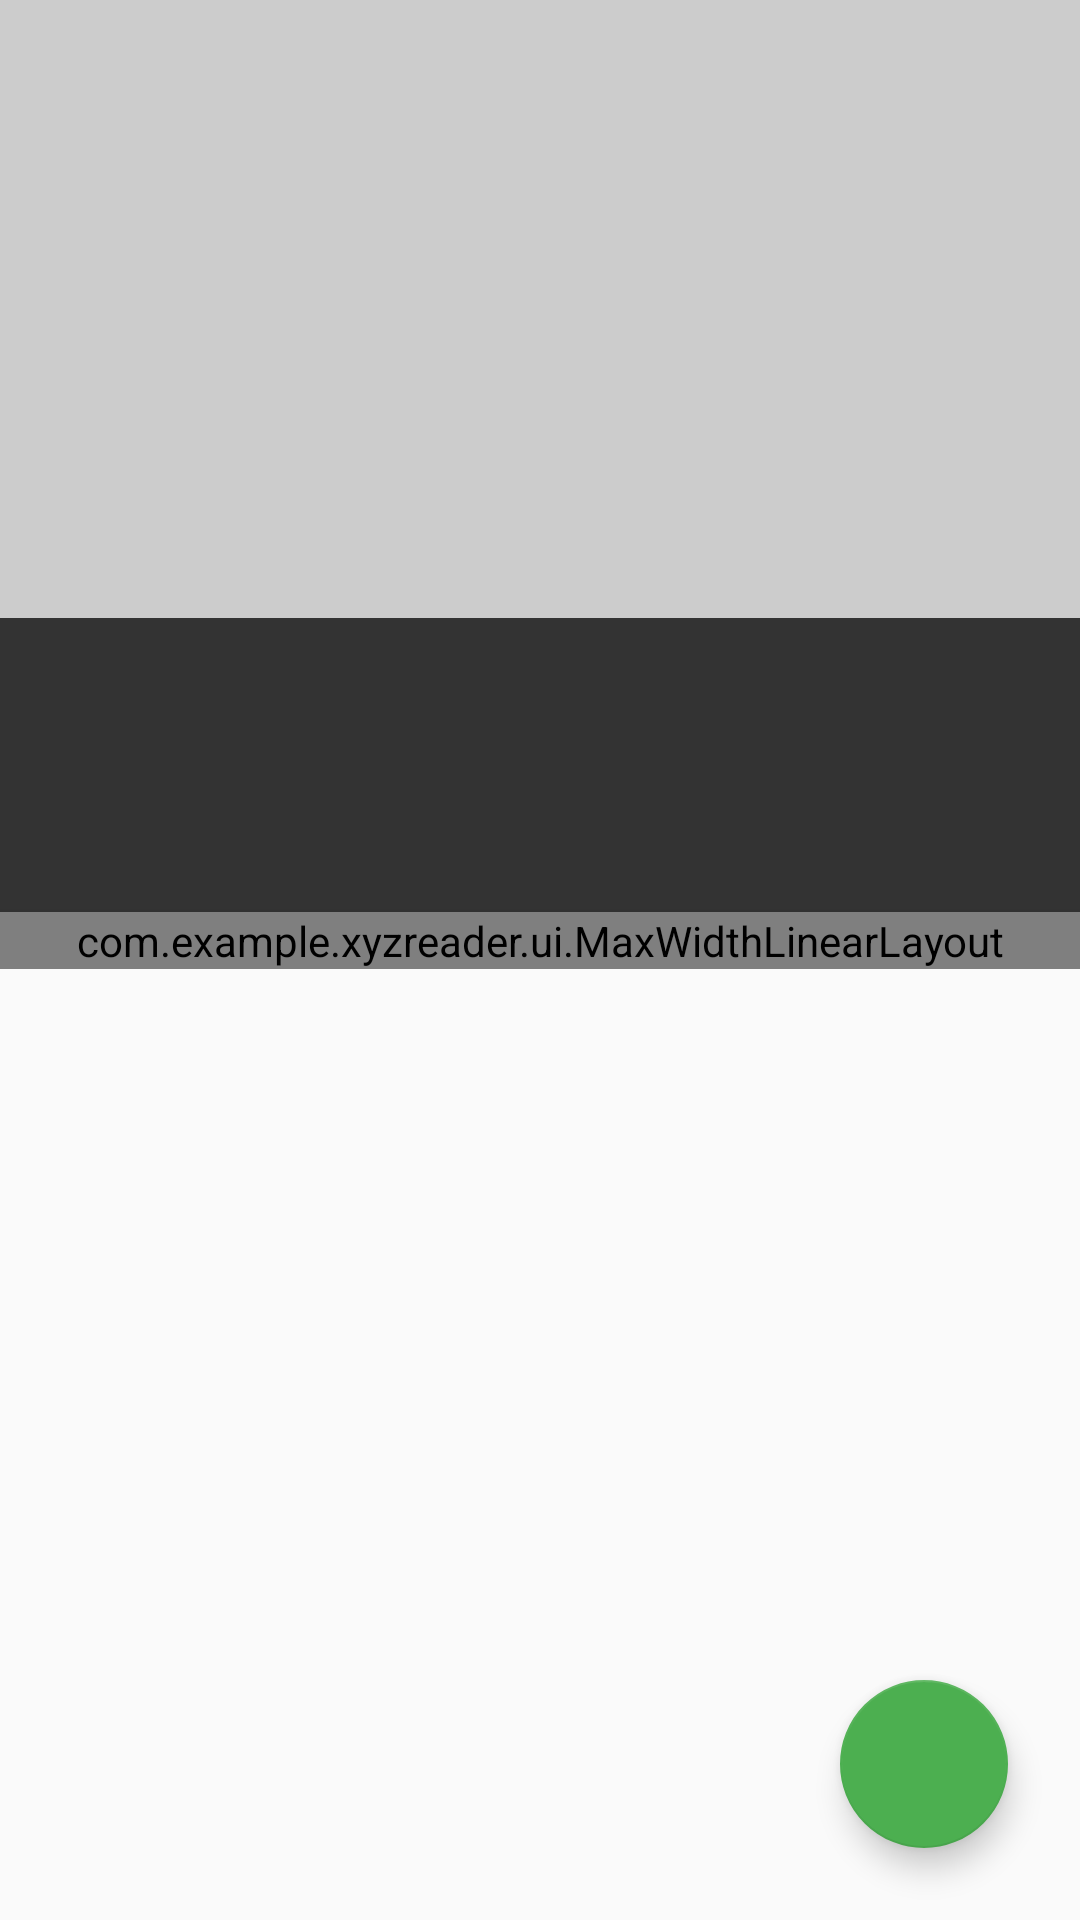

Here is an Android app screen rendered from its layout file. Give the layout XML and the strings, colors and styles it references.
<!-- AndroidManifest.xml: application theme Theme.Bacon -->
<!-- res/layout/fragment_article_detail.xml -->
<androidx.coordinatorlayout.widget.CoordinatorLayout xmlns:android="http://schemas.android.com/apk/res/android"
    xmlns:app="http://schemas.android.com/apk/res-auto"
    android:id="@+id/draw_insets_frame_layout"
    android:layout_width="match_parent"
    android:layout_height="match_parent">

    <FrameLayout
        android:layout_width="match_parent"
        android:layout_height="wrap_content">

        <FrameLayout
            android:id="@+id/photo_container"
            android:layout_width="match_parent"
            android:layout_height="@dimen/detail_photo_height"
            android:background="@color/photo_placeholder">

            <ImageView
                android:id="@+id/photo"
                android:layout_width="match_parent"
                android:layout_height="@dimen/detail_photo_height"
                android:adjustViewBounds="true"
                android:contentDescription="@string/article_image"
                android:scaleType="centerCrop"
                android:transitionName="@string/image_transition" />

            <View
                android:layout_width="match_parent"
                android:layout_height="match_parent"
                android:background="@drawable/photo_background_protection" />

        </FrameLayout>

        <LinearLayout
            android:id="@+id/meta_bar"
            android:layout_width="match_parent"
            android:layout_height="wrap_content"
            android:layout_gravity="bottom"
            android:background="#333"
            android:orientation="vertical"
            android:elevation="0dp"
            android:paddingLeft="@dimen/detail_inner_horiz_margin"
            android:paddingTop="@dimen/detail_metabar_vert_padding"
            android:paddingRight="@dimen/detail_inner_horiz_margin"
            android:paddingBottom="@dimen/detail_metabar_vert_padding"
            app:layout_collapseMode="parallax">

            <TextView
                android:id="@+id/article_title"
                style="?android:attr/textAppearanceLarge"
                android:layout_width="match_parent"
                android:layout_height="wrap_content"
                android:fontFamily="sans-serif-condensed"
                android:lineSpacingMultiplier="0.9"
                android:paddingBottom="@dimen/detail_metabar_title_bottom_padding"
                android:textColor="@color/colorIcons"
                android:textSize="@dimen/detail_title_text_size"
                android:textStyle="bold" />

            <TextView
                android:id="@+id/article_byline"
                style="?android:attr/textAppearanceSmall"
                android:layout_width="wrap_content"
                android:layout_height="wrap_content"
                android:textColor="@color/ltgray" />
        </LinearLayout>

    </FrameLayout>

    <include layout="@layout/content_article_main" />

    <com.google.android.material.floatingactionbutton.FloatingActionButton
        android:id="@+id/share_fab"
        android:layout_width="wrap_content"
        android:layout_height="wrap_content"
        android:layout_gravity="bottom|end"
        android:layout_marginEnd="@dimen/fab_margin"
        android:layout_marginBottom="@dimen/fab_margin"
        android:src="@drawable/ic_share"
        app:fabSize="normal" />
</androidx.coordinatorlayout.widget.CoordinatorLayout>
<!-- res/layout/content_article_main.xml (included above) -->
<?xml version="1.0" encoding="utf-8"?>
<ScrollView xmlns:android="http://schemas.android.com/apk/res/android"
    xmlns:app="http://schemas.android.com/apk/res-auto"
    xmlns:tools="http://schemas.android.com/tools"
    android:id="@+id/scrollview"
    android:layout_width="match_parent"
    android:layout_height="match_parent"
    android:scrollbarStyle="insideOverlay"
    android:scrollbars="vertical"
    app:layout_behavior="@string/appbar_scrolling_view_behavior"
    tools:showIn="@layout/fragment_article_detail">

    <LinearLayout
        android:layout_width="match_parent"
        android:layout_height="wrap_content"
        android:orientation="vertical">

        <TextView
            android:layout_width="match_parent"
            android:layout_height="@dimen/detail_photo_height" />

        <com.example.xyzreader.ui.MaxWidthLinearLayout
            android:layout_width="match_parent"
            android:layout_height="wrap_content"
            android:layout_gravity="center_horizontal"
            android:background="#fff"
            android:elevation="2dp"
            android:maxWidth="@dimen/detail_card_max_width"
            android:orientation="vertical">

            <TextView
                android:id="@+id/article_body"
                style="?android:attr/textAppearanceMedium"
                android:layout_width="match_parent"
                android:layout_height="wrap_content"
                android:layout_marginLeft="@dimen/detail_inner_horiz_margin"
                android:layout_marginTop="@dimen/detail_inner_horiz_margin"
                android:layout_marginRight="@dimen/detail_inner_horiz_margin"
                android:autoLink="web"
                android:lineSpacingMultiplier="@fraction/detail_body_line_spacing_multiplier"
                android:paddingBottom="@dimen/detail_body_bottom_margin"
                android:textColor="@color/colorSecondaryText"
                android:textColorLink="@color/colorAccent"
                android:textSize="@dimen/detail_body_text_size" />

        </com.example.xyzreader.ui.MaxWidthLinearLayout>
    </LinearLayout>
</ScrollView>
<!-- resources referenced by this layout -->
<resources>
  <color name="colorAccent">#4CAF50</color>
  <color name="colorIcons">#FFFFFF</color>
  <color name="colorSecondaryText">#757575</color>
  <color name="ltgray">#ffe0e0e0</color>
  <color name="photo_placeholder">#CCC</color>
  <dimen name="detail_body_bottom_margin">88dp</dimen>
  <dimen name="detail_body_text_size">22sp</dimen>
  <dimen name="detail_card_max_width">10000dp</dimen>
  <dimen name="detail_inner_horiz_margin">16dp</dimen>
  <dimen name="detail_metabar_title_bottom_padding">4dp</dimen>
  <dimen name="detail_metabar_vert_padding">16dp</dimen>
  <dimen name="detail_photo_height">304dp</dimen>
  <dimen name="detail_title_text_size">32sp</dimen>
  <dimen name="fab_margin">24dp</dimen>
  <string name="article_image">image of an article</string>
  <string name="image_transition">image transition</string>
  <style name="Theme.Bacon" parent="@style/Theme.AppCompat.Light.NoActionBar">
          <item name="colorPrimary">@color/colorPrimary</item>
          <item name="colorPrimaryDark">@color/colorPrimaryDark</item>
          <item name="colorAccent">@color/colorAccent</item>
          <item name="android:textColorPrimary">@color/colorPrimaryText</item>
          <item name="android:textColorSecondary">@color/colorSecondaryText</item>
          <item name="android:divider">@color/colorDivider</item>
      </style>
  <color name="colorPrimary">#E91E63</color>
  <color name="colorPrimaryDark">#C2185B</color>
  <color name="colorPrimaryText">#212121</color>
  <color name="colorDivider">#BDBDBD</color>
</resources>
